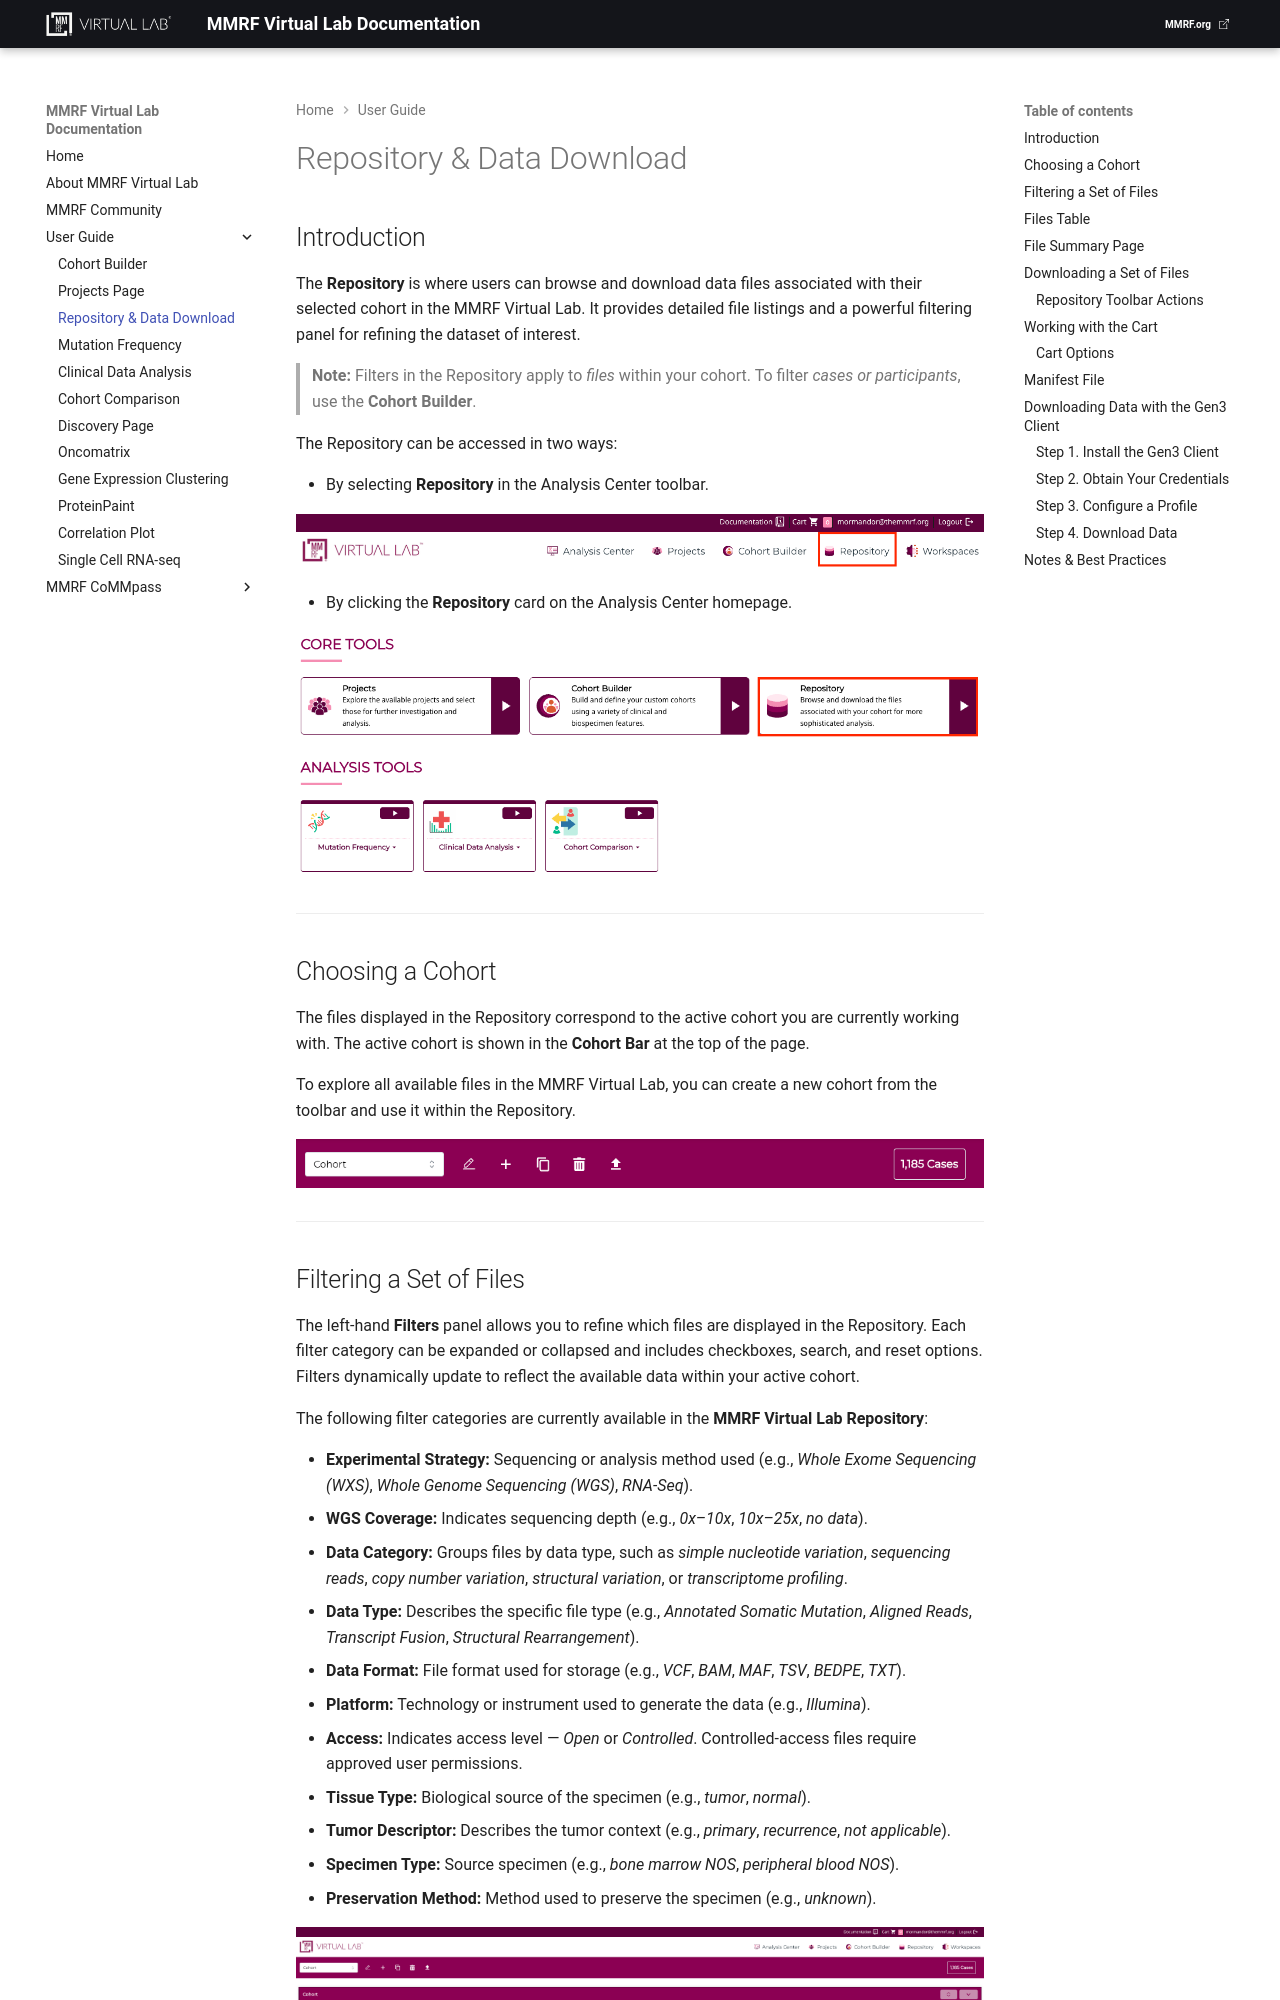

repository: theMMRF/docs-vlab · page: mmrf-resources/user-guide/repository/index.html · generator: mkdocs

# Repository & Data Download

## Introduction

The **Repository** is where users can browse and download data files associated with their selected cohort in the MMRF Virtual Lab. It provides detailed file listings and a powerful filtering panel for refining the dataset of interest.

> **Note:** Filters in the Repository apply to *files* within your cohort. To filter *cases or participants*, use the **Cohort Builder**.

The Repository can be accessed in two ways:

- By selecting **Repository** in the Analysis Center toolbar.

  ![Repository entry point header](img/repository-entry-point-header.png)

- By clicking the **Repository** card on the Analysis Center homepage.

  ![Repository entry point run app](img/repository-entry-point-app.png)

---

## Choosing a Cohort

The files displayed in the Repository correspond to the active cohort you are currently working with. The active cohort is shown in the **Cohort Bar** at the top of the page.

To explore all available files in the MMRF Virtual Lab, you can create a new cohort from the toolbar and use it within the Repository.

  ![Repository Cohort Bar](img/repository-cohort-bar.png)

---
